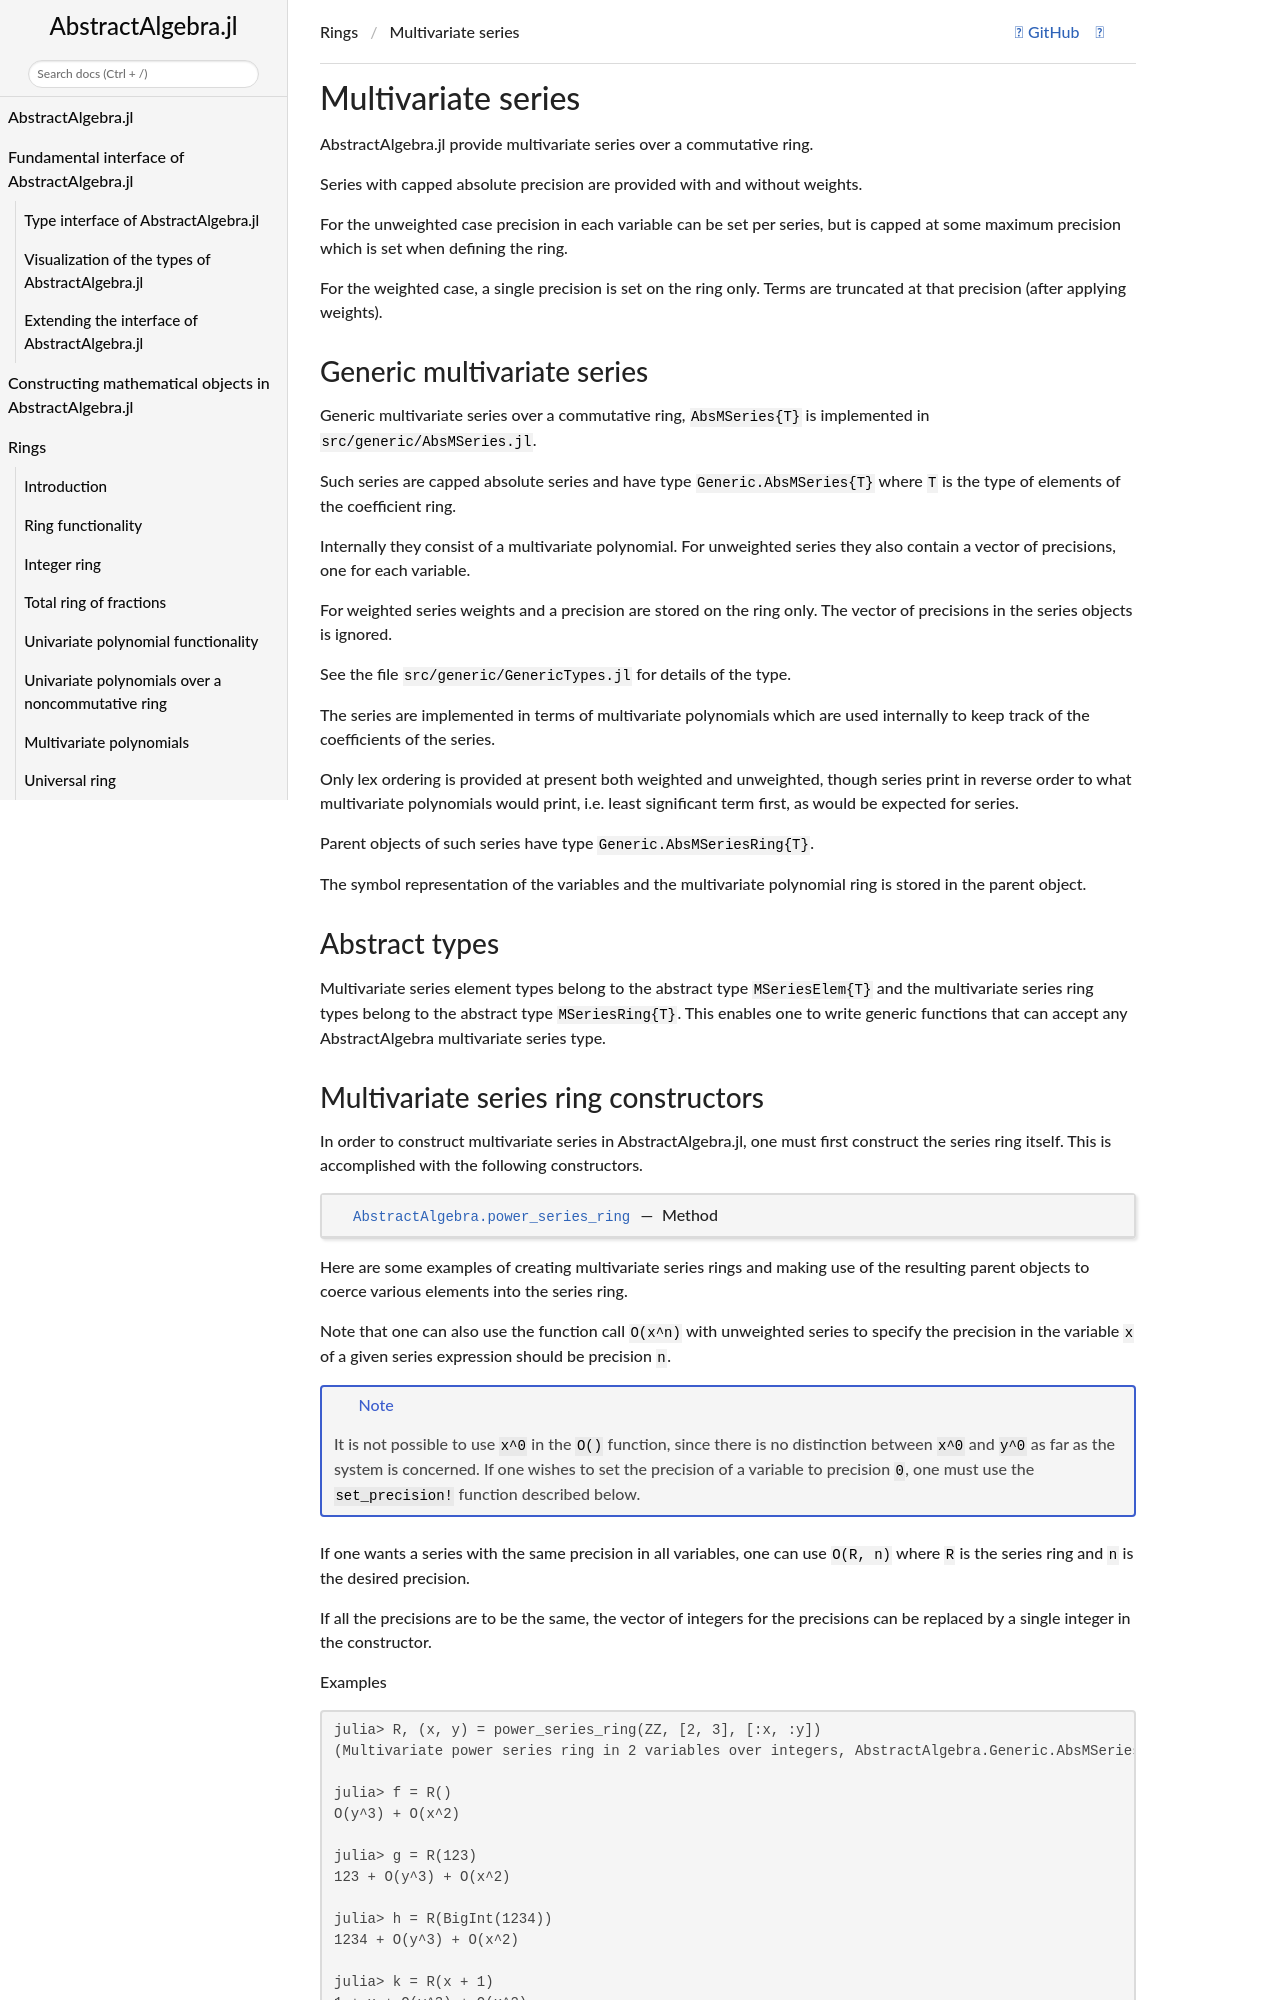

repository: Nemocas/AbstractAlgebra.jl · page: dev/mseries/index.html · generator: mkdocs

```@meta
CurrentModule = AbstractAlgebra
CollapsedDocStrings = true
DocTestSetup = AbstractAlgebra.doctestsetup()
```

# Multivariate series

AbstractAlgebra.jl provide multivariate series over a commutative ring.

Series with capped absolute precision are provided with and without
weights.

For the unweighted case precision in each variable can be set per series,
but is capped at some maximum precision which is set when defining the
ring.

For the weighted case, a single precision is set on the ring only. Terms
are truncated at that precision (after applying weights).

## Generic multivariate series

Generic multivariate series over a commutative ring,
`AbsMSeries{T}` is implemented in `src/generic/AbsMSeries.jl`.

Such series are capped absolute series and have type `Generic.AbsMSeries{T}`
where `T` is the type of elements of the coefficient ring.

Internally they consist of a multivariate polynomial. For unweighted series
they also contain a vector of precisions, one for each variable.

For weighted series weights and a precision are stored on the ring only.
The vector of precisions in the series objects is ignored.

See the file `src/generic/GenericTypes.jl` for details of the type.

The series are implemented in terms of multivariate polynomials which are
used internally to keep track of the coefficients of the series.

Only lex ordering is provided at present both weighted and unweighted,
though series print in reverse order to what multivariate polynomials would
print, i.e. least significant term first, as would be expected for series.

Parent objects of such series have type `Generic.AbsMSeriesRing{T}`.

The symbol representation of the variables and the multivariate polynomial
ring is stored in the parent object.

## Abstract types

Multivariate series element types belong to the abstract type
`MSeriesElem{T}` and the multivariate series ring types
belong to the abstract type `MSeriesRing{T}`. This enables
one to write generic functions that can accept any AbstractAlgebra
multivariate series type.
